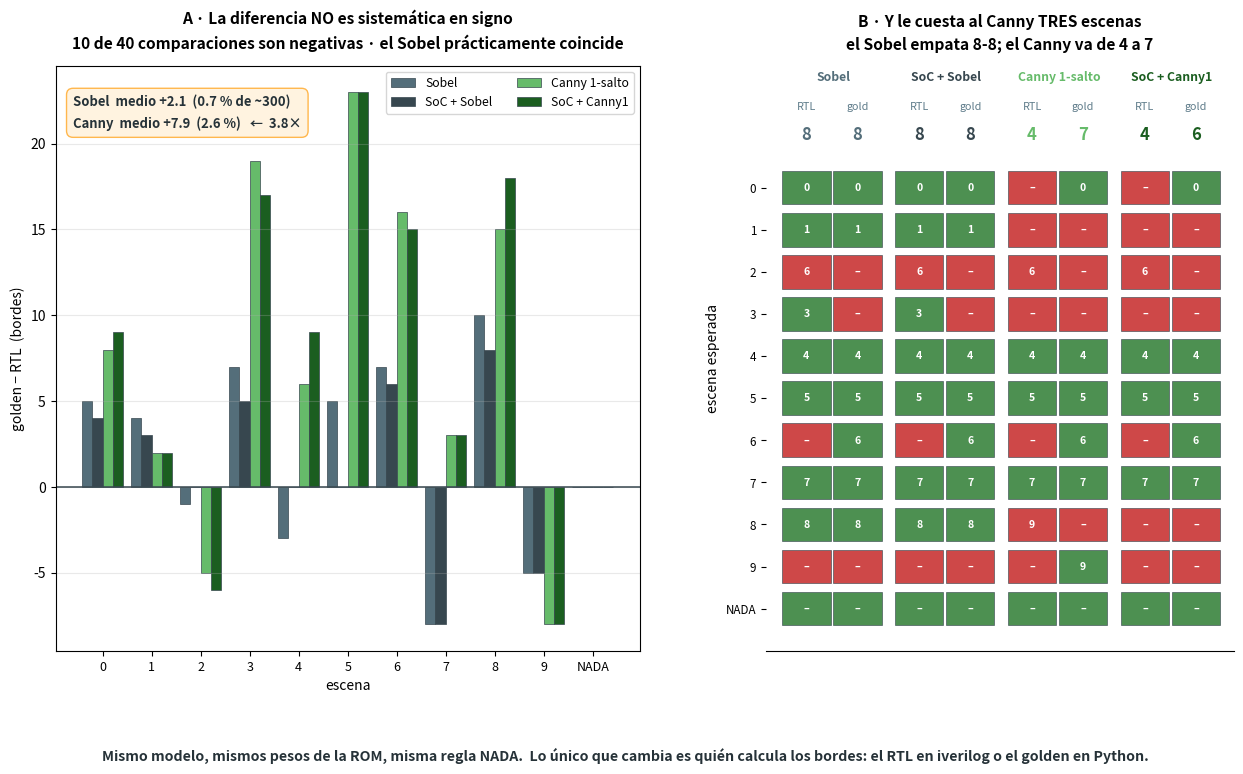

Here is the Python script that generated this plot:
# === Cuaderno 2 · figura 30: el RTL contra el golden, en las 11 escenas ===
import numpy as np, matplotlib.pyplot as plt
from matplotlib.gridspec import GridSpec

ESC = [str(d) for d in range(10)]+["NADA"]
CAD = [("sobel","Sobel","#546e7a"), ("soc_sobel","SoC + Sobel","#37474f"),
       ("canny1","Canny 1-salto","#66bb6a"), ("soc_canny1","SoC + Canny1","#1b5e20")]
RTL = {"sobel":     ["0","1","6","3","4","5","NADA","7","8","NADA","NADA"],
       "soc_sobel": ["0","1","6","3","4","5","NADA","7","8","NADA","NADA"],
       "canny1":    ["NADA","NADA","6","NADA","4","5","NADA","7","9","NADA","NADA"],
       "soc_canny1":["NADA","NADA","6","NADA","4","5","NADA","7","NADA","NADA","NADA"]}
GLD = {"sobel":     ["0","1","NADA","NADA","4","5","6","7","8","NADA","NADA"],
       "soc_sobel": ["0","1","NADA","NADA","4","5","6","7","8","NADA","NADA"],
       "canny1":    ["0","NADA","NADA","NADA","4","5","6","7","NADA","9","NADA"],
       "soc_canny1":["0","NADA","NADA","NADA","4","5","6","7","NADA","NADA","NADA"]}
# CORREGIDO: el conteo del `done` que da el veredicto, no el del final de la simulacion
RB = {"sobel":[334,154,311,360,273,319,336,237,316,239,0],
      "soc_sobel":[313,145,301,352,256,303,320,227,303,228,0],
      "canny1":[329,153,305,341,267,296,326,229,309,243,0],
      "soc_canny1":[335,155,308,346,271,299,331,235,312,248,0]}
GB = {"sobel":[339,158,310,367,270,324,343,229,326,234,0],
      "soc_sobel":[317,148,301,357,256,303,326,219,311,223,0],
      "canny1":[337,155,300,360,273,319,342,232,324,235,0],
      "soc_canny1":[344,157,302,363,280,322,346,238,330,240,0]}

fig = plt.figure(figsize=(15.2, 7.6))
gs = GridSpec(1, 2, figure=fig, width_ratios=[1.25, 1], wspace=.24)

# ═══ A · el déficit, escena por escena ═══
ax = fig.add_subplot(gs[0, 0])
x = np.arange(11); w = .21
for k,(n,tit,col) in enumerate(CAD):
    d = [g-r for g,r in zip(GB[n], RB[n])]
    ax.bar(x+(k-1.5)*w, d, w, color=col, ec="#37474f", lw=.5, label=tit)
ax.set_xticks(x); ax.set_xticklabels(ESC, fontsize=9)
ax.set_xlabel("escena", fontsize=10); ax.axhline(0, color="#37474f", lw=1.1)
ax.set_ylabel("golden − RTL  (bordes)", fontsize=10)
ax.grid(axis="y", alpha=.28); ax.legend(fontsize=8.8, ncol=2)
ax.set_title("A · La diferencia NO es sistemática en signo\n"
             "10 de 40 comparaciones son negativas · el Sobel prácticamente coincide",
             fontsize=11.2, weight="bold", pad=12, linespacing=1.5)
ax.text(.03,.95, "Sobel  medio +2.1  (0.7 % de ~300)\nCanny  medio +7.9  (2.6 %)   ←  3.8×",
        transform=ax.transAxes,
        va="top", fontsize=9.4, weight="bold", color="#263238", linespacing=1.6,
        bbox=dict(fc="#fff3e0", ec="#ffb74d", lw=1.0, boxstyle="round,pad=0.5"))

# ═══ B · los veredictos, RTL contra golden ═══
ax = fig.add_subplot(gs[0, 1])
for k,(n,tit,col) in enumerate(CAD):
    for i,e in enumerate(ESC):
        r, g = RTL[n][i], GLD[n][i]
        ok_r, ok_g = (r==e), (g==e)
        for j,(v,ok) in enumerate(((r,ok_r),(g,ok_g))):
            ax.add_patch(plt.Rectangle((k*2.1+j*.95, i-.4), .9, .8,
                         fc="#2e7d32" if ok else "#c62828", alpha=.85, ec="#37474f", lw=.5))
            ax.text(k*2.1+j*.95+.45, i, v if v!="NADA" else "–", ha="center", va="center",
                    fontsize=7.6, color="#fff", weight="bold")
    okr=sum(a==b for a,b in zip(RTL[n],ESC)); okg=sum(a==b for a,b in zip(GLD[n],ESC))
    ax.text(k*2.1+.45, -1.15, f"{okr}", ha="center", fontsize=12, weight="bold", color=col)
    ax.text(k*2.1+1.40, -1.15, f"{okg}", ha="center", fontsize=12, weight="bold", color=col)
    ax.text(k*2.1+.45, -1.85, "RTL", ha="center", fontsize=7.8, color="#607d8b")
    ax.text(k*2.1+1.40, -1.85, "gold", ha="center", fontsize=7.8, color="#607d8b")
    ax.text(k*2.1+.95, -2.55, tit, ha="center", fontsize=8.8, weight="bold", color=col)
ax.set_xlim(-.3, 4*2.1); ax.set_ylim(-2.9, 11)
ax.set_yticks(range(11)); ax.set_yticklabels(ESC, fontsize=8.4); ax.invert_yaxis()
ax.set_xticks([]); ax.set_ylabel("escena esperada", fontsize=10)
for s in ("top","right","left"): ax.spines[s].set_visible(False)
ax.set_title("B · Y le cuesta al Canny TRES escenas\n"
             "el Sobel empata 8-8; el Canny va de 4 a 7",
             fontsize=11.2, weight="bold", pad=12, linespacing=1.5)

fig.text(.5, -.035, "Mismo modelo, mismos pesos de la ROM, misma regla NADA.  Lo único que cambia es "
         "quién calcula los bordes: el RTL en iverilog o el golden en Python.",
         ha="center", fontsize=10.2, weight="bold", color="#263238")
plt.savefig("fig_rtl_vs_golden.png", dpi=140, bbox_inches="tight")
print("ok")
